2-way image classification set "Downsized_128x128x3" from GitHub (jsmit659/BioMed-Midterm); label vocabulary: DME, drusen.

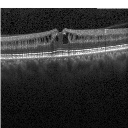
Label: DME

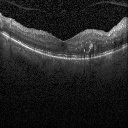
Label: DME

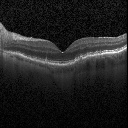
Label: drusen

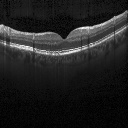
Label: drusen

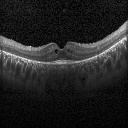
Label: DME

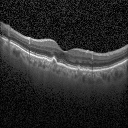
Label: drusen
